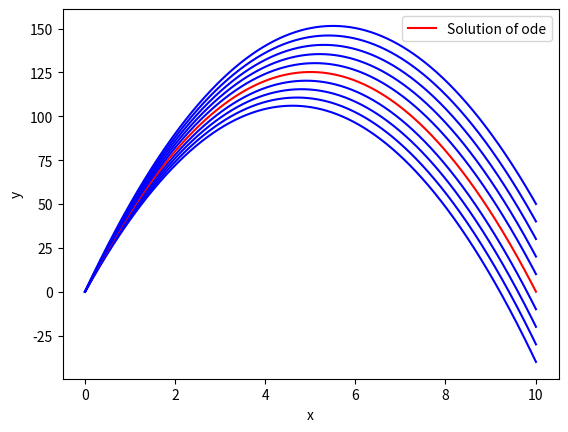

Python code for this plot:
# Q5- Solving by using Shooting Method

import numpy as np
import matplotlib.pyplot as plt

def f(t,x,u):
    return -10

for utemp in np.linspace(46.05,55.05,10):
    
    xtemp=0
    T=0
    X=[0]
    for i in range(1001):
        m1=utemp
        k1=f(T,xtemp,utemp)
        m2=utemp+k1*0.01/2
        k2=f(T+0.01/2,xtemp+0.01*m1/2,m2)
        m3=utemp+k2*0.01/2
        k3=f(T+0.01/2,xtemp+m2*0.01/2,m3)
        m4=utemp+k3*0.01
        k4=f(T+0.01,xtemp+m3*0.01,m4)
        x=xtemp+(m1+2*(m2+m3)+m4)*0.01/6
        u=utemp+(k1+2*(k2+k3)+k4)*0.01/6
        utemp=u
        xtemp=x
        T=T+0.01
        X.append(x)
    
    t=np.linspace(0,T,len(X))
    x=np.array(X)

    if X[1001]==-4.485412041788095e-12:
         plt.plot(t,x,'r',label="Solution of ode")  # For desired solution (Winner candidate)
  
    else:
        
         plt.plot(t,x,'b') # For waste solutions

plt.legend()
plt.xlabel("x")
plt.ylabel("y")
plt.show()    
